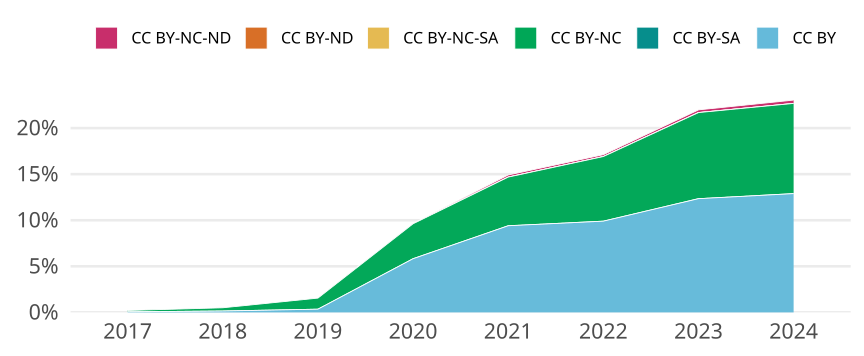

The file beside this chart, header and first rows:
cr_year, cc, cc_total, jn_all, prop
2017, CC BY, 37, 60315, 6.134460747741026e-4
2017, CC BY-SA, 0, NA, 0
2017, CC BY-NC, 89, 60315, 0.001476
2017, CC BY-NC-SA, 0, NA, 0
2017, CC BY-ND, 0, NA, 0
2017, CC BY-NC-ND, 7, 60315, 1.160573654978032e-4
2018, CC BY, 90, 60353, 0.001491
2018, CC BY-SA, 0, NA, 0
2018, CC BY-NC, 211, 60353, 0.003496
2018, CC BY-NC-SA, 0, NA, 0
2018, CC BY-ND, 0, NA, 0
2018, CC BY-NC-ND, 7, 60353, 1.1598429241297036e-4
2019, CC BY, 209, 60054, 0.00348
2019, CC BY-SA, 0, NA, 0
2019, CC BY-NC, 722, 60054, 0.01202
2019, CC BY-NC-SA, 0, NA, 0
2019, CC BY-ND, 0, NA, 0
2019, CC BY-NC-ND, 5, 60054, 8.325840077263796e-5
2020, CC BY, 3946, 67735, 0.05826
2020, CC BY-SA, 0, NA, 0
2020, CC BY-NC, 2568, 67735, 0.03791
2020, CC BY-NC-SA, 0, NA, 0
2020, CC BY-ND, 0, NA, 0
2020, CC BY-NC-ND, 22, 67735, 3.2479515759946853e-4
2021, CC BY, 6224, 66189, 0.09403
2021, CC BY-SA, 0, NA, 0
2021, CC BY-NC, 3493, 66189, 0.05277
2021, CC BY-NC-SA, 4, 66189, 6.043300246264485e-5
2021, CC BY-ND, 0, NA, 0
2021, CC BY-NC-ND, 152, 66189, 0.002296
2022, CC BY, 6455, 65193, 0.09901
2022, CC BY-SA, 0, NA, 0
2022, CC BY-NC, 4571, 65193, 0.07011
2022, CC BY-NC-SA, 2, 65193, 3.0678140291135554e-5
2022, CC BY-ND, 0, NA, 0
2022, CC BY-NC-ND, 132, 65193, 0.002025
2023, CC BY, 7664, 62098, 0.1234
2023, CC BY-SA, 0, NA, 0
2023, CC BY-NC, 5801, 62098, 0.09342
2023, CC BY-NC-SA, 4, 62098, 6.441431286031757e-5
2023, CC BY-ND, 0, NA, 0
2023, CC BY-NC-ND, 180, 62098, 0.002899
2024, CC BY, 3323, 25780, 0.1289
2024, CC BY-SA, 0, NA, 0
2024, CC BY-NC, 2524, 25780, 0.09791
2024, CC BY-NC-SA, 0, NA, 0
2024, CC BY-ND, 0, NA, 0
2024, CC BY-NC-ND, 93, 25780, 0.003607
